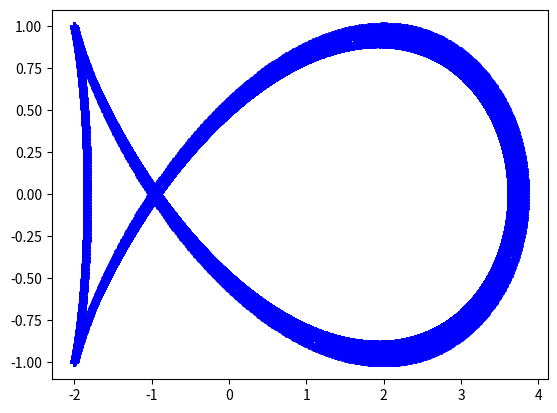

Recreate this plot in Python.


import numpy as np
import math
import matplotlib.pyplot as plt

_, axis = plt.subplots()

t = np.arange(0., 10000.)

x = np.cos(t) + 2*math.sqrt(2.0)*np.cos(t/2.0)
y = np.sin(t)

plt.plot(x, y, 'b+:')
plt.show()

